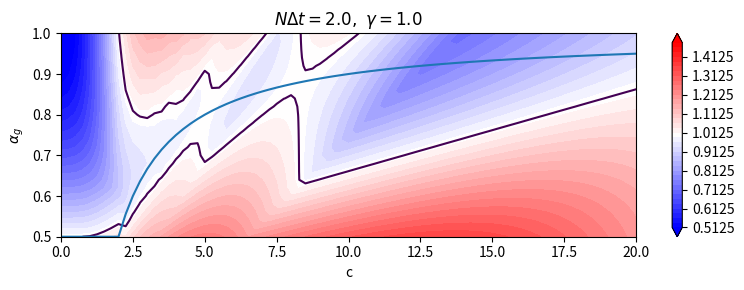

Source code (Python):
# Stability analysis of QUICK spatial discretisation with RK2 in time and
# Trapezoidal for GW

import numpy as np
import matplotlib.pyplot as plt
import os

def alpha(c):
    return np.maximum(0.5, 1-1/np.maximum(c, 1e-12))

cs = np.linspace(0,20,81) # Range of Courant numbers
gammas = np.arange(0, 1.1, 1) # Range of blend for HOC
kdxs = np.linspace(-np.pi,np.pi, 40)
alphags = np.linspace(0.5, 1, 26)
Ndts = np.arange(0, 2.5, .5)

absA = np.zeros([len(gammas), len(Ndts), len(cs), len(alphags)])

for ik in range(len(kdxs)):
    kdx = kdxs[ik]
    A1 = 1 - np.exp(-1j*kdx)
    Ahc = 1/8*(3*np.exp(1j*kdx) - 5 + np.exp(-1j*kdx) + np.exp(-1j*2*kdx))
    
    for ic in range(len(cs)):
        c = cs[ic]
        a = alpha(c)
        
        for ig in range(len(gammas)):
            g = gammas[ig]
            
            for iN in range(len(Ndts)):
                iNdt = 1j*Ndts[iN]
                
                for iag in range(len(alphags)):
                    ag = alphags[iag]
            
                    Ap = (1 - (1-a)*c*A1 - g*c*Ahc - (1-ag)*iNdt)\
                         /(1 + a*c*A1 + ag*iNdt)
                    A = (1 - (1-a)*c*A1 - (1-a)*c*g*Ahc - a*c*g*Ap*Ahc - (1-ag)*iNdt)\
                        /(1 + a*c*A1 + ag*iNdt)
            
                    absA[ig,iN,ic,iag] = max(absA[ig,iN,ic,iag], abs(A))

plt.rcParams['figure.figsize'] = [8, 3]
for iN in range(1,len(Ndts)):
    Ndt = Ndts[iN]
    for ig in range(len(gammas)):
        plt.clf()
        g = gammas[ig]
        absAt = absA[ig,iN,:,:].transpose()
        plt.contourf(cs, alphags, absAt, np.arange(0.5125,1.5,0.025), cmap='bwr',
                    extend='both')
        plt.colorbar()
        plt.contour(cs, alphags, absAt, [1])
        plt.plot(cs, alpha(cs))
        plt.xlabel('c')
        plt.ylabel(r'$\alpha_g$')
        title='$N\Delta t = ' + str(Ndt) + ',\ \gamma = ' + str(g) + '$'
        plt.title(title)
        plt.tight_layout()
        fileName='A_Ndt_'+str(Ndt)+'_gamma_'+str(g)+'.pdf'
        plt.savefig(fileName)
        os.system('pdfCrop '+fileName+';evince '+fileName+'&')

